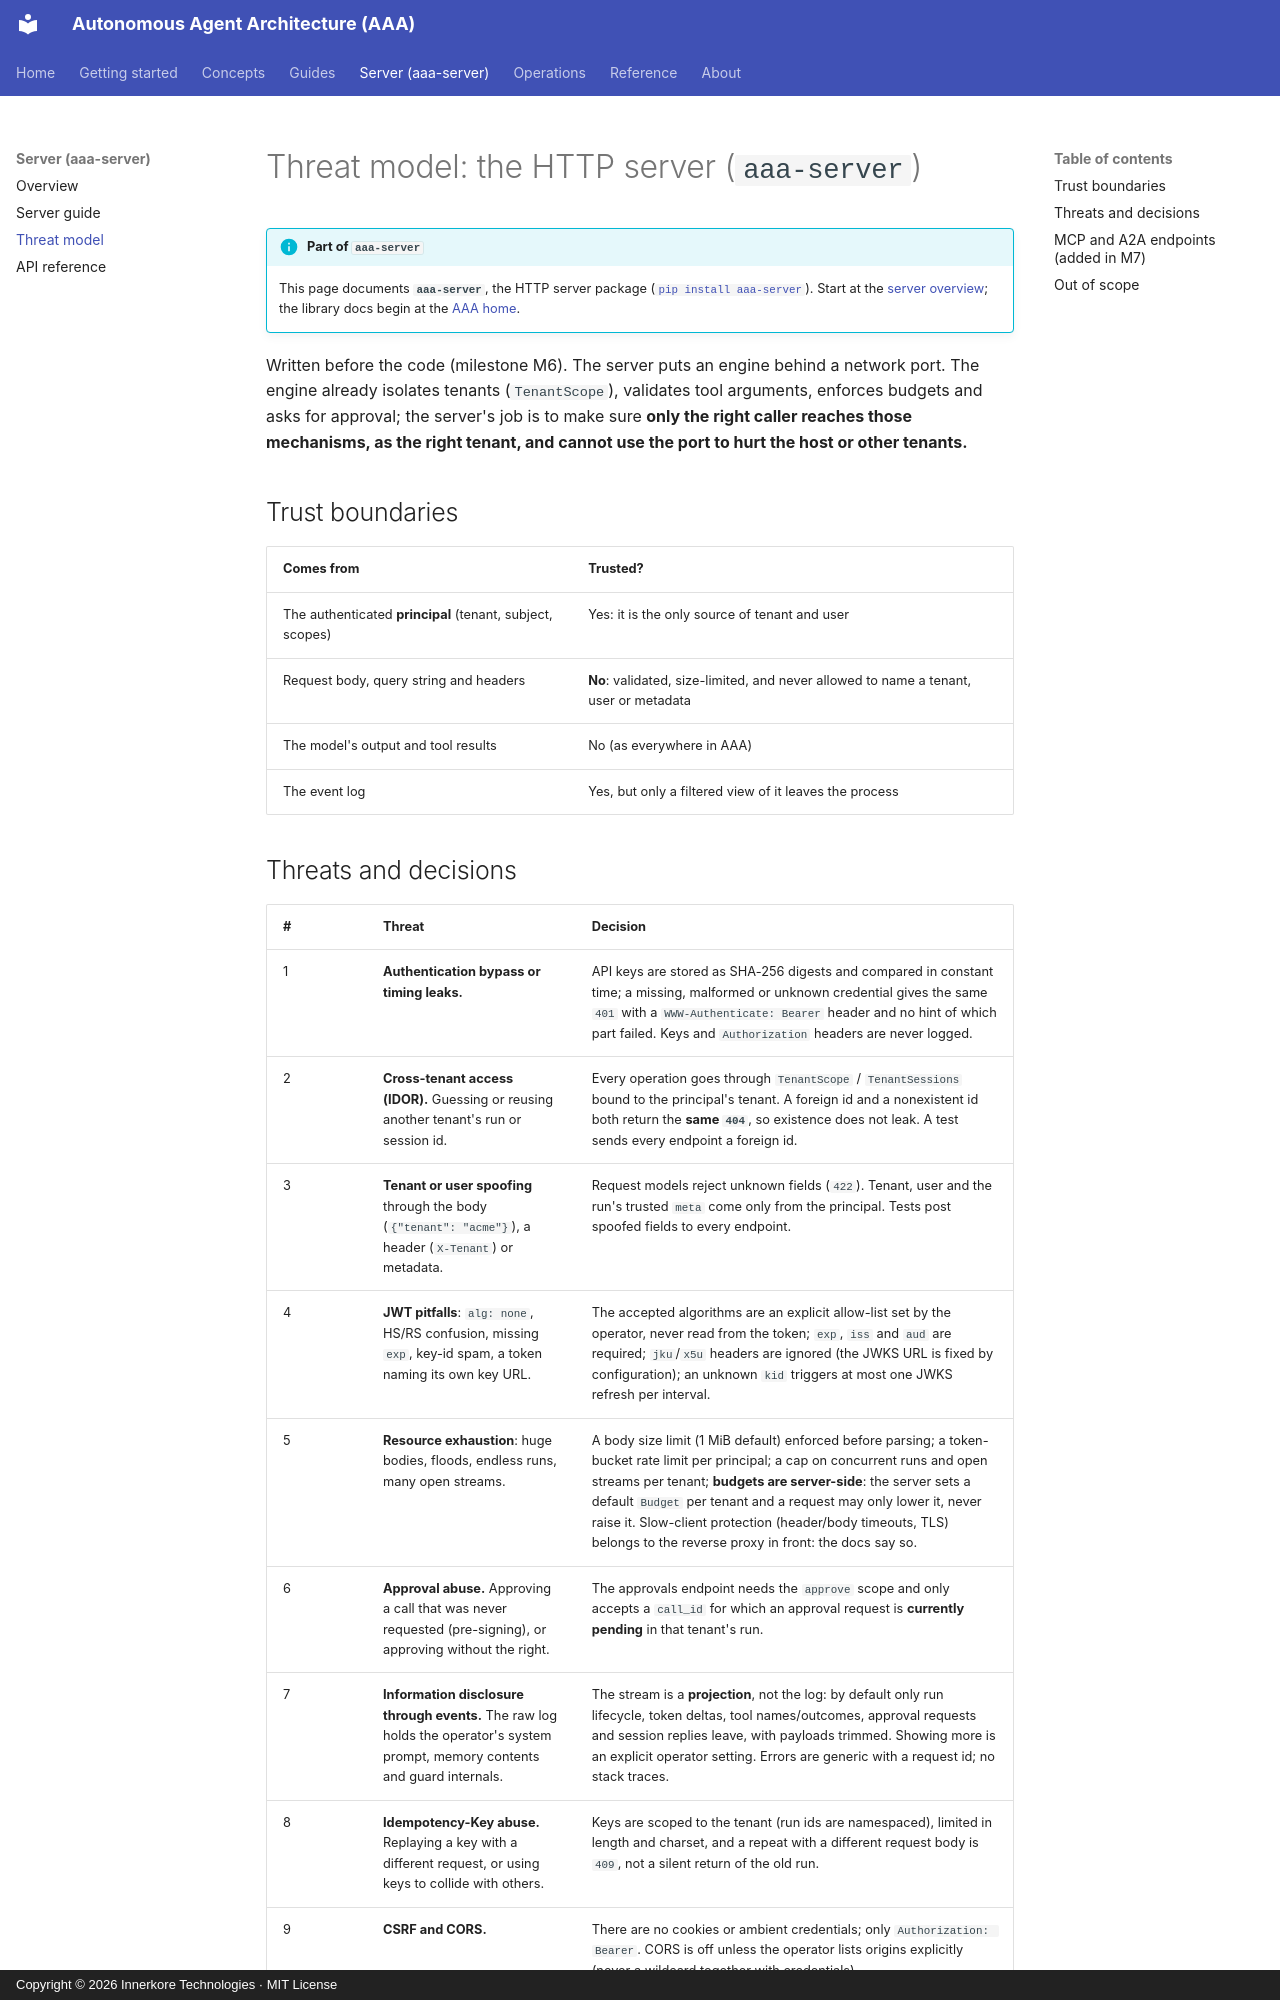

repository: innerkorehq/AutonomousAgentAlgos · page: security/server/index.html · generator: mkdocs · copyright: Copyright © 2026 Innerkore Technologies · MIT License

# Threat model: the HTTP server (`aaa-server`)

!!! info "Part of `aaa-server`"
    This page documents **`aaa-server`**, the HTTP server package ([`pip install aaa-server`](https://pypi.org/project/aaa-server/)). Start at the [server overview](../server/index.md); the library docs begin at the [AAA home](../index.md).

Written before the code (milestone M6). The server puts an engine behind a network port. The engine already isolates tenants (`TenantScope`), validates tool arguments, enforces budgets
and asks for approval; the server's job is to make sure **only the right caller reaches those mechanisms, as the right tenant, and cannot use the port to hurt the host or other tenants.**

## Trust boundaries

| Comes from | Trusted? |
|---|---|
| The authenticated **principal** (tenant, subject, scopes) | Yes: it is the only source of tenant and user |
| Request body, query string and headers | **No**: validated, size-limited, and never allowed to name a tenant, user or metadata |
| The model's output and tool results | No (as everywhere in AAA) |
| The event log | Yes, but only a filtered view of it leaves the process |
